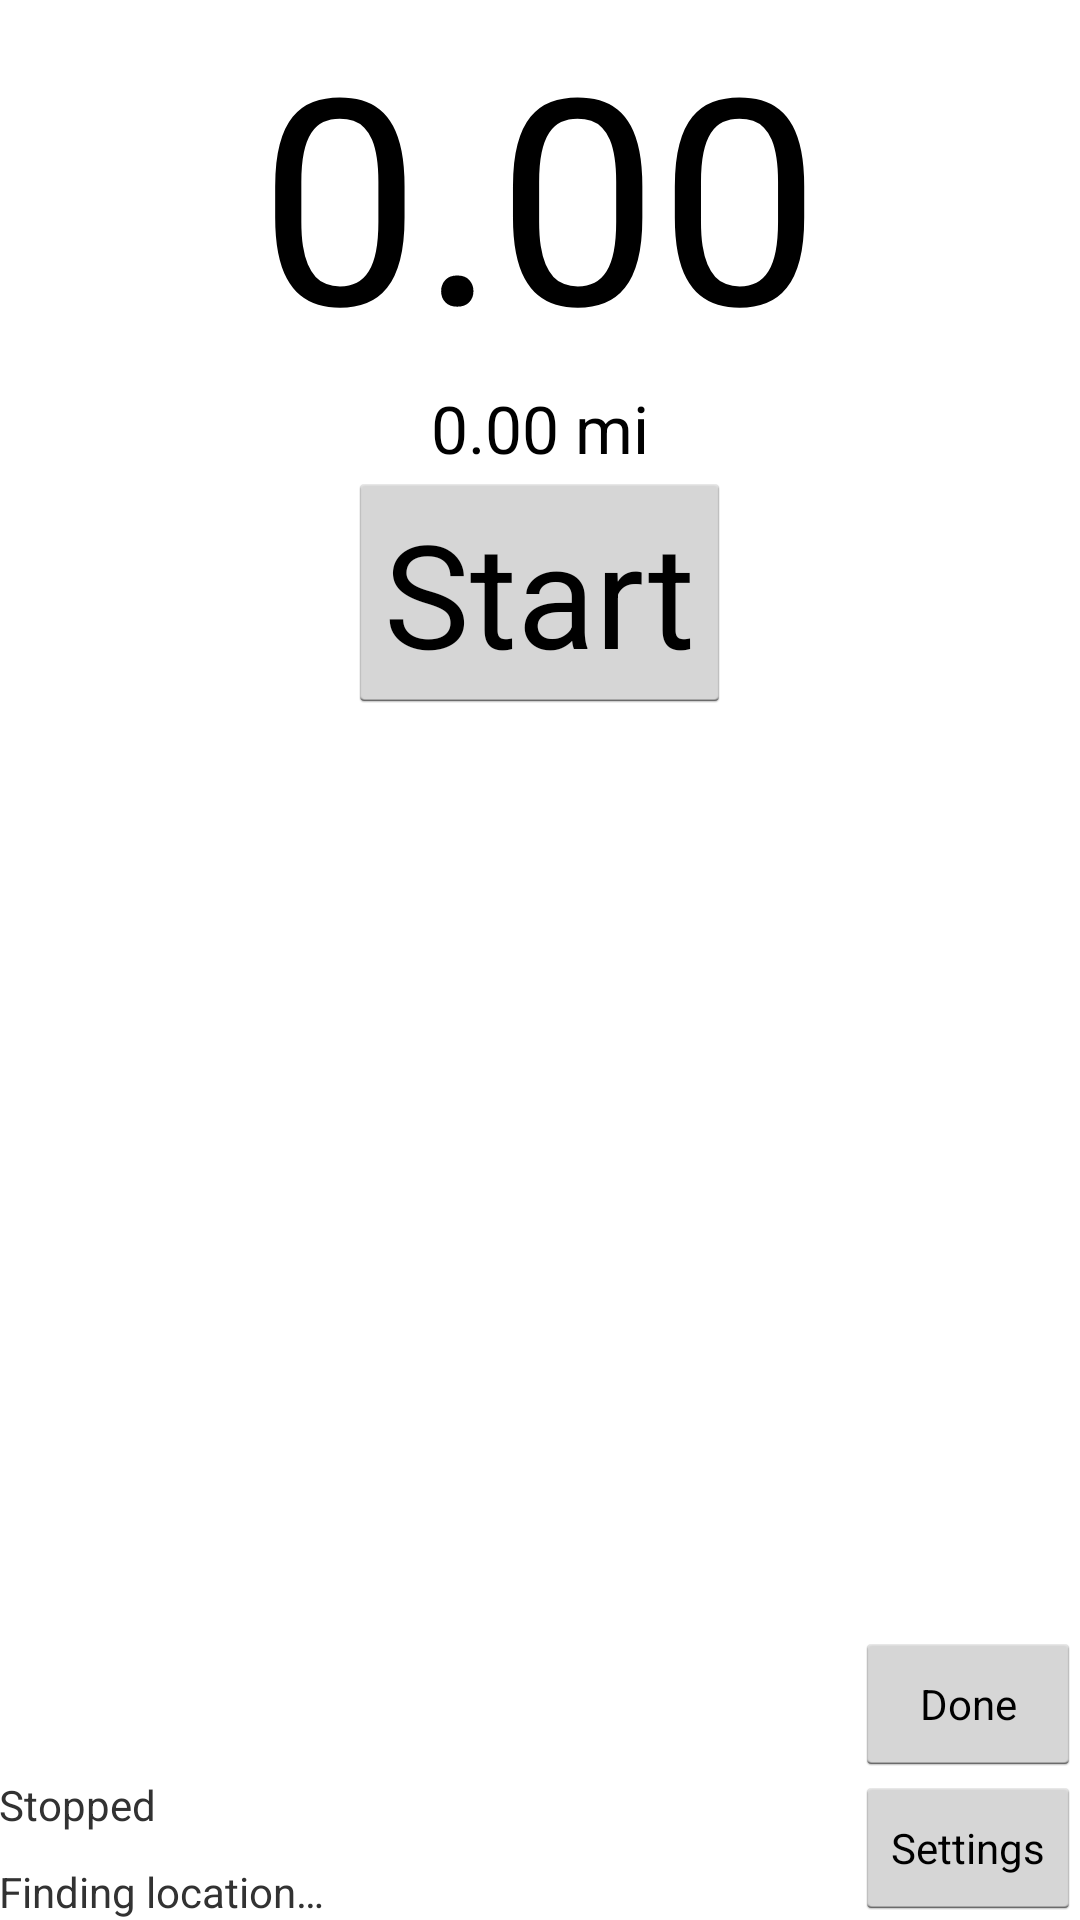

Android layout source for this screen:
<!-- AndroidManifest.xml: application theme AppTheme -->
<!-- res/layout/activity_main.xml -->
<RelativeLayout xmlns:android="http://schemas.android.com/apk/res/android"
    xmlns:tools="http://schemas.android.com/tools"
    android:layout_width="match_parent"
    android:layout_height="match_parent"
    android:paddingBottom="@dimen/activity_vertical_margin"
    android:paddingLeft="@dimen/activity_horizontal_margin"
    android:paddingRight="@dimen/activity_horizontal_margin"
    android:paddingTop="@dimen/activity_vertical_margin"
    tools:context=".MainActivity" >

    <TextView
        android:id="@+id/accuracy_view"
        android:layout_width="wrap_content"
        android:layout_height="wrap_content"
        android:layout_alignParentBottom="true"
        android:layout_alignParentLeft="true"
        android:text="@string/finding_location"
        android:textAppearance="?android:attr/textAppearanceSmall" />

    <TextView
        android:id="@+id/time_view"
        android:layout_width="wrap_content"
        android:layout_height="wrap_content"
        android:layout_alignParentTop="true"
        android:layout_centerHorizontal="true"
        android:text="@string/no_time"
        android:textAppearance="?android:attr/textAppearanceLarge"
        android:textSize="96sp" />

    <Button
        android:id="@+id/settings_btn"
        style="?android:attr/buttonStyleSmall"
        android:layout_width="wrap_content"
        android:layout_height="wrap_content"
        android:layout_alignBottom="@+id/accuracy_view"
        android:layout_alignParentRight="true"
        android:text="@string/settings" />

    <Button
        android:id="@+id/save_btn"
        style="?android:attr/buttonStyleSmall"
        android:layout_width="wrap_content"
        android:layout_height="wrap_content"
        android:layout_above="@+id/settings_btn"
        android:layout_alignLeft="@+id/settings_btn"
        android:layout_alignParentRight="true"
        android:text="@string/save" />

    <TextView
        android:id="@+id/distance"
        android:layout_width="wrap_content"
        android:layout_height="wrap_content"
        android:layout_below="@+id/time_view"
        android:layout_centerHorizontal="true"
        android:text="@string/no_dist"
        android:textAppearance="?android:attr/textAppearanceLarge" />

    <Button
        android:id="@+id/start_btn"
        android:layout_width="wrap_content"
        android:layout_height="wrap_content"
        android:layout_below="@+id/distance"
        android:layout_centerHorizontal="true"
        android:text="@string/start"
        android:textSize="48sp" />

    <TextView
        android:id="@+id/status"
        android:layout_width="wrap_content"
        android:layout_height="wrap_content"
        android:layout_alignLeft="@+id/accuracy_view"
        android:layout_alignTop="@+id/settings_btn"
        android:text="@string/stopped"
        android:textAppearance="?android:attr/textAppearanceSmall" />

</RelativeLayout>
<!-- resources referenced by this layout -->
<resources>
  <string name="finding_location">Finding location…</string>
  <string name="no_dist">0.00 mi</string>
  <string name="no_time">0.00</string>
  <string name="save">Done</string>
  <string name="settings">Settings</string>
  <string name="start">Start</string>
  <string name="stopped">Stopped</string>
  <style name="AppTheme" parent="android:Theme.Holo.Light.NoActionBar">
          
          
      </style>
</resources>
